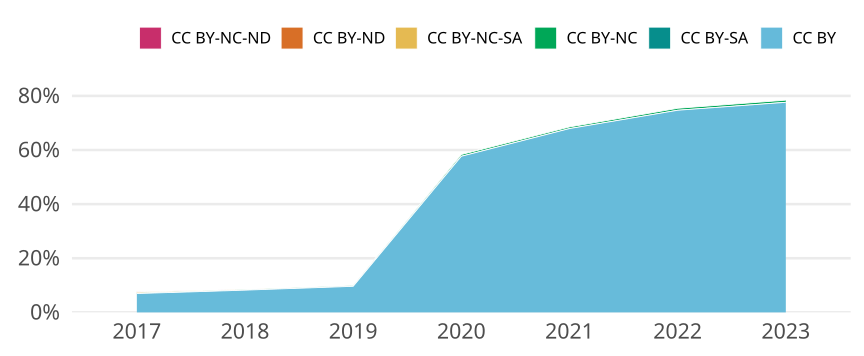

Data behind this chart, as committed beside it:
cr_year, jn_all, cc, cc_total, prop
2017, 13629, CC BY, 948, 0.06956
2017, 13629, CC BY-SA, 0, 0
2017, 13629, CC BY-NC, 26, 0.001908
2017, 13629, CC BY-NC-SA, 45, 0.003302
2017, 13629, CC BY-ND, 0, 0
2017, 13629, CC BY-NC-ND, 20, 0.001467
2018, 13683, CC BY, 1124, 0.08215
2018, 13683, CC BY-SA, 0, 0
2018, 13683, CC BY-NC, 25, 0.001827
2018, 13683, CC BY-NC-SA, 10, 7.308338814587444e-4
2018, 13683, CC BY-ND, 0, 0
2018, 13683, CC BY-NC-ND, 4, 2.9233355258349777e-4
2019, 13736, CC BY, 1323, 0.09632
2019, 13736, CC BY-SA, 0, 0
2019, 13736, CC BY-NC, 33, 0.002402
2019, 13736, CC BY-NC-SA, 1, 7.280139778683751e-5
2019, 13736, CC BY-ND, 0, 0
2019, 13736, CC BY-NC-ND, 1, 7.280139778683751e-5
2020, 15028, CC BY, 8669, 0.5769
2020, 15028, CC BY-SA, 0, 0
2020, 15028, CC BY-NC, 98, 0.006521
2020, 15028, CC BY-NC-SA, 1, 6.654245408570669e-5
2020, 15028, CC BY-ND, 0, 0
2020, 15028, CC BY-NC-ND, 0, 0
2021, 16417, CC BY, 11150, 0.6792
2021, 16417, CC BY-SA, 0, 0
2021, 16417, CC BY-NC, 99, 0.00603
2021, 16417, CC BY-NC-SA, 1, 6.091246878235975e-5
2021, 16417, CC BY-ND, 0, 0
2021, 16417, CC BY-NC-ND, 1, 6.091246878235975e-5
2022, 13388, CC BY, 9999, 0.7469
2022, 13388, CC BY-SA, 0, 0
2022, 13388, CC BY-NC, 98, 0.00732
2022, 13388, CC BY-NC-SA, 0, 0
2022, 13388, CC BY-ND, 0, 0
2022, 13388, CC BY-NC-ND, 0, 0
2023, 9759, CC BY, 7576, 0.7763
2023, 9759, CC BY-SA, 0, 0
2023, 9759, CC BY-NC, 78, 0.007993
2023, 9759, CC BY-NC-SA, 0, 0
2023, 9759, CC BY-ND, 0, 0
2023, 9759, CC BY-NC-ND, 2, 2.0493903063838507e-4
